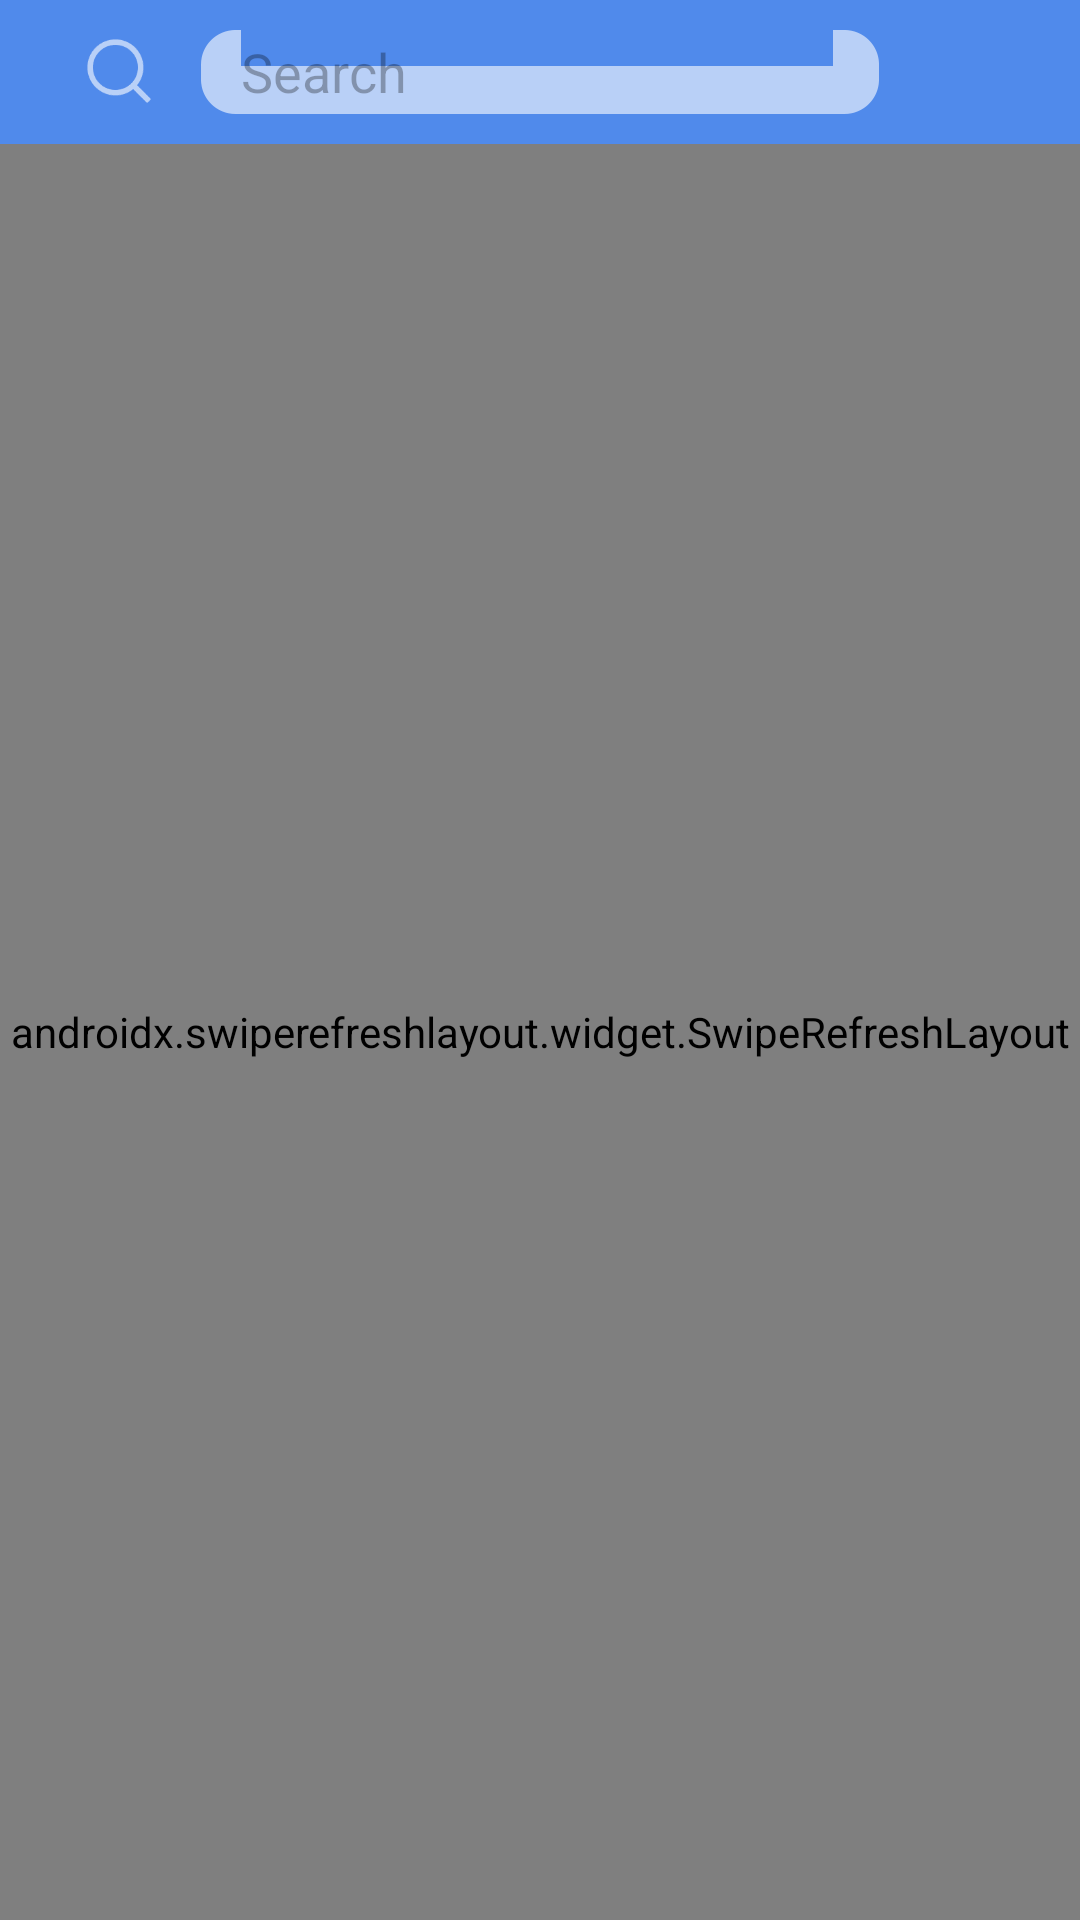

Write the Android layout XML for this screen, with the resource values it uses.
<!-- AndroidManifest.xml: application theme AppTheme -->
<!-- res/layout/fragment_search.xml -->
<LinearLayout xmlns:android="http://schemas.android.com/apk/res/android"
              android:layout_width="match_parent"
              android:layout_height="match_parent"
              android:orientation="vertical">

    <include layout="@layout/search_bar"/>
    <FrameLayout
        android:layout_width="match_parent"
        android:layout_height="match_parent">
        <androidx.swiperefreshlayout.widget.SwipeRefreshLayout
            android:id="@+id/refresh"
            android:layout_width="match_parent"
            android:layout_height="match_parent">
            <androidx.recyclerview.widget.RecyclerView
                android:id="@+id/recycler_view"
                android:layout_width="match_parent"
                android:layout_height="match_parent"
                android:scrollbars="vertical">

            </androidx.recyclerview.widget.RecyclerView>
        </androidx.swiperefreshlayout.widget.SwipeRefreshLayout>
    </FrameLayout>

</LinearLayout>
<!-- res/layout/search_bar.xml (included above) -->
<?xml version="1.0" encoding="UTF-8"?>
<RelativeLayout 
    xmlns:android="http://schemas.android.com/apk/res/android"
    android:layout_width="match_parent"
    android:layout_height="@dimen/tool_bar_top_height"
    android:background="@color/theme_primary"
    android:paddingRight="67dip"
    >
    <ImageView
        android:layout_width="wrap_content"
        android:layout_height="wrap_content"
        android:src="@drawable/ic_list_search"
        android:layout_marginLeft="28dip"
        android:layout_centerVertical="true"
        />
    <EditText
        android:layout_width="fill_parent"
        android:layout_height="wrap_content"
        android:id="@+id/search_edit"
        android:textColorHint="#4C000000"
        android:textColor="#CC000000"
        android:textSize="18sp"
        android:singleLine="true"
        android:maxLength="100"
        android:hint="@string/text_search"
        android:imeOptions="actionSearch|flagNoExtractUi|flagNoFullscreen"
        android:layout_centerVertical="true"
        android:layout_marginLeft="67dip"
        android:paddingRight="40dip"
        android:background="@drawable/bg_search_edit_grey"
        />
    <ImageView
        android:layout_width="wrap_content"
        android:layout_height="wrap_content"
        android:id="@+id/clean_text_img"
        android:src="@drawable/btn_list_delete_normal"
        android:visibility="gone"
        android:layout_centerVertical="true"
        android:layout_alignParentRight="true"
        android:layout_marginRight="12dip"/>

</RelativeLayout>
<!-- resources referenced by this layout -->
<resources>
  <color name="theme_primary">@color/dodgerblue</color>
  <dimen name="tool_bar_top_height">48dp</dimen>
  <!-- drawable btn_list_delete_normal: png bitmap (drawable-xxhdpi, 520 bytes) -->
  <!-- drawable ic_list_search: png bitmap (drawable-xxhdpi, 694 bytes) -->
  <string name="text_search">Search</string>
  <style name="AppTheme" parent="Theme.AppCompat.Light">
          
          <item name="colorPrimary">@color/theme_primary</item>
          <item name="colorPrimaryDark">@color/theme_primary</item>
          <item name="colorAccent">@color/accent_blue</item>
      </style>
  <color name="dodgerblue">#508aeb</color>
  <color name="accent_blue">#ff4285f4</color>
</resources>
